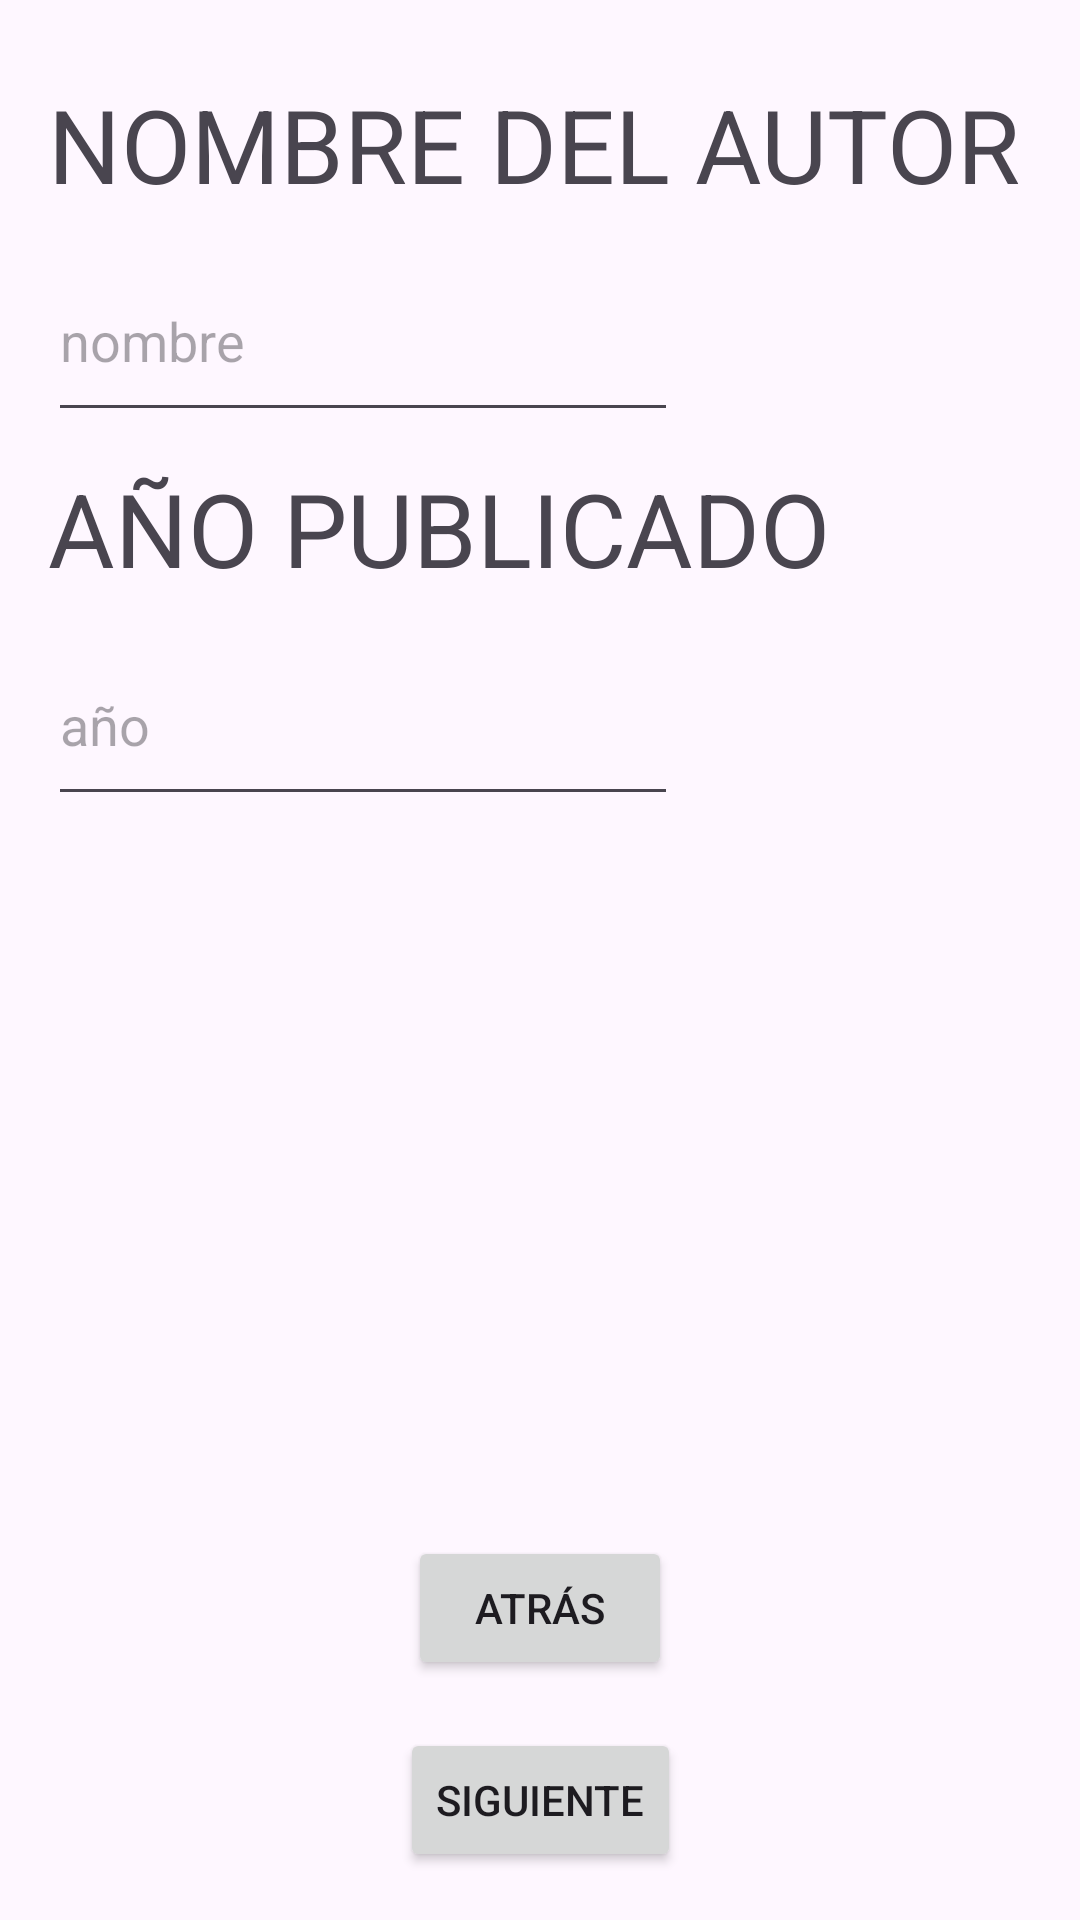

Produce the Android XML layout that renders to this screen, including the resource entries it uses.
<!-- AndroidManifest.xml: application theme Theme.Test2Eval_PMM_1 -->
<!-- res/layout/activity_book_details.xml -->
<?xml version="1.0" encoding="utf-8"?>
<androidx.constraintlayout.widget.ConstraintLayout xmlns:android="http://schemas.android.com/apk/res/android"
    xmlns:app="http://schemas.android.com/apk/res-auto"
    xmlns:tools="http://schemas.android.com/tools"
    android:layout_width="match_parent"
    android:layout_height="match_parent"
    android:padding="16dp"
    tools:context=".BookDetailsActivity">

    <TextView
        android:id="@+id/textView"
        android:layout_width="wrap_content"
        android:layout_height="@dimen/ActivityBookTitleCompHeigh"
        android:gravity="center_vertical"
        android:text="NOMBRE DEL AUTOR"
        android:textSize="34sp"
        app:layout_constraintStart_toStartOf="parent"
        app:layout_constraintTop_toTopOf="parent" />

    <EditText
        android:id="@+id/editTextNombreA"
        android:layout_width="wrap_content"
        android:layout_height="@dimen/ActivityBookTitleCompHeigh"
        android:ems="10"
        android:hint="nombre"
        android:inputType="text"
        app:layout_constraintStart_toStartOf="parent"
        app:layout_constraintTop_toBottomOf="@+id/textView" />

    <TextView
        android:id="@+id/textView2"
        android:layout_width="wrap_content"
        android:layout_height="@dimen/ActivityBookTitleCompHeigh"
        android:gravity="center_vertical"
        android:text="AÑO PUBLICADO"
        android:textSize="34sp"
        app:layout_constraintStart_toStartOf="parent"
        app:layout_constraintTop_toBottomOf="@+id/editTextNombreA" />

    <EditText
        android:id="@+id/editTextAnio"
        android:layout_width="wrap_content"
        android:layout_height="@dimen/ActivityBookTitleCompHeigh"
        android:ems="10"
        android:hint="año"
        android:inputType="datetime|date"
        app:layout_constraintStart_toStartOf="parent"
        app:layout_constraintTop_toBottomOf="@+id/textView2" />

    <Button
        android:id="@+id/aDetailsbuttonSiguiente"
        android:layout_width="wrap_content"
        android:layout_height="wrap_content"
        android:text="Siguiente"
        app:layout_constraintBottom_toBottomOf="parent"
        app:layout_constraintEnd_toEndOf="parent"
        app:layout_constraintStart_toStartOf="parent" />

    <Button
        android:id="@+id/BotonAtras1"
        android:layout_width="wrap_content"
        android:layout_height="wrap_content"
        android:layout_marginBottom="16dp"
        android:text="Atrás"
        app:layout_constraintBottom_toTopOf="@+id/aDetailsbuttonSiguiente"
        app:layout_constraintEnd_toEndOf="parent"
        app:layout_constraintStart_toStartOf="parent" />

</androidx.constraintlayout.widget.ConstraintLayout>
<!-- resources referenced by this layout -->
<resources>
  <dimen name="ActivityBookTitleCompHeigh">64dp</dimen>
  <style name="Theme.Test2Eval_PMM_1" parent="Base.Theme.Test2Eval_PMM_1" />
  <style name="Base.Theme.Test2Eval_PMM_1" parent="Theme.Material3.DayNight.NoActionBar">
          
          
      </style>
</resources>
